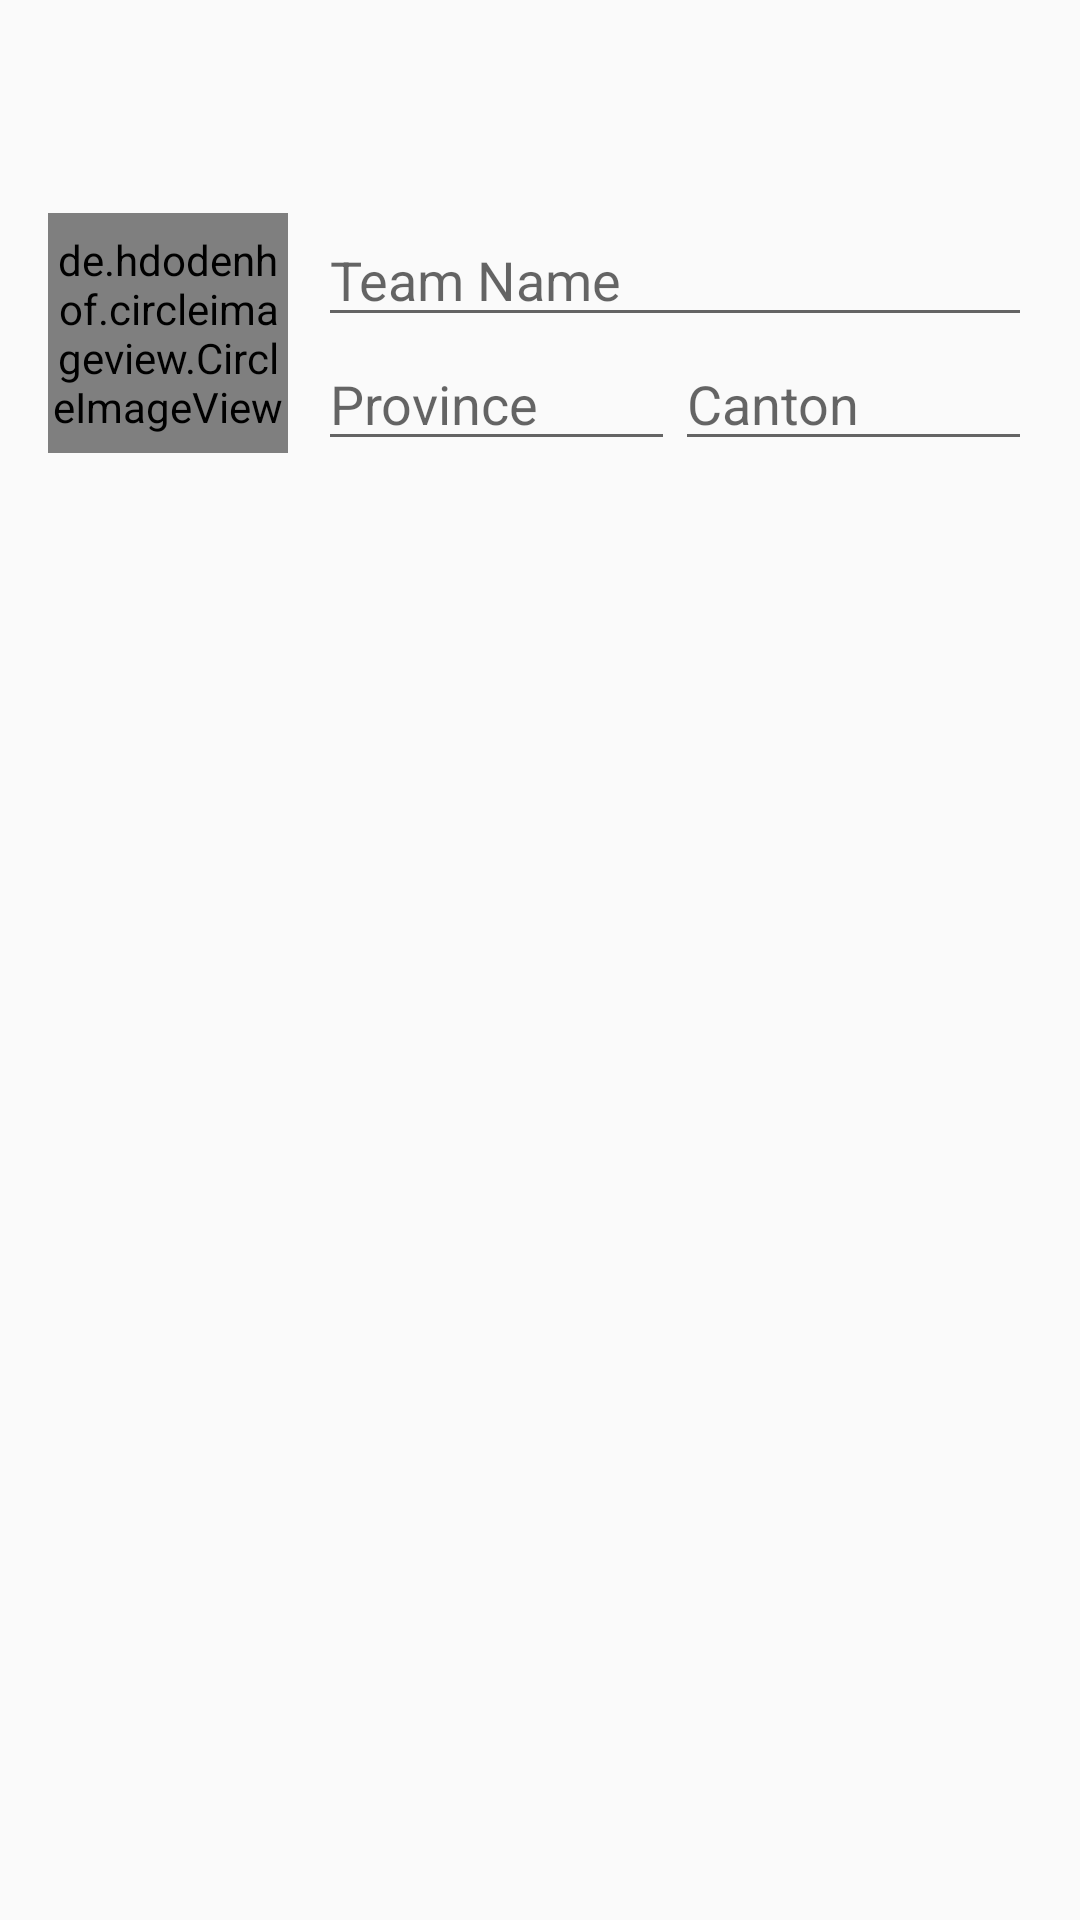

Produce the Android XML layout that renders to this screen, including the resource entries it uses.
<!-- AndroidManifest.xml: application theme AppTheme -->
<!-- res/layout/activity_add__new__team.xml -->
<android.support.design.widget.CoordinatorLayout
    xmlns:android="http://schemas.android.com/apk/res/android"
    xmlns:app="http://schemas.android.com/apk/res-auto"
    android:layout_width="match_parent"
    android:layout_height="match_parent"
    android:id="@+id/coordinatorLayout">

<RelativeLayout xmlns:android="http://schemas.android.com/apk/res/android"
    xmlns:tools="http://schemas.android.com/tools"
    tools:context="jfutbol.com.jfutbol.Add_New_Team"
    android:layout_width="match_parent"
    android:layout_height="match_parent"
    android:orientation="vertical"
    android:id="@+id/idRL">


    <ScrollView
        android:layout_width="fill_parent"
        android:layout_height="fill_parent"
        android:id="@+id/scrollView2"
        android:layout_marginTop="55dp"
        android:padding="16dp">

        <RelativeLayout
            android:orientation="vertical"
            android:layout_width="fill_parent"
            android:layout_height="fill_parent">

            <de.hdodenhof.circleimageview.CircleImageView
                xmlns:app="http://schemas.android.com/apk/res-auto"
                app:civ_border_width="2dp"
                app:civ_border_color="@color/primary"
                android:layout_width="80dp"
                android:layout_height="80dp"
                android:id="@+id/btnImage"
                android:src="@drawable/logo_here"
                android:layout_marginRight="10dp"
                android:layout_alignParentLeft="false" />

            <EditText
                android:layout_width="match_parent"
                android:layout_height="match_parent"
                android:id="@+id/txtNewTeam"
                android:layout_gravity="center_horizontal"
                android:hint="Team Name"
                android:layout_toRightOf="@+id/btnImage"
                android:inputType="text|textCapWords"
                android:maxLength="30" />

        <RelativeLayout
            android:orientation="vertical"
            android:layout_width="fill_parent"
            android:layout_height="fill_parent"
            android:layout_below="@+id/txtNewTeam"
            android:layout_toRightOf="@+id/btnImage">

            <Space android:id="@+id/dummy"
                android:layout_width="0dp"
                android:layout_height="0dp"
                android:visibility="invisible"
                android:layout_centerHorizontal="true" />

            <EditText
                android:layout_width="wrap_content"
                android:layout_height="wrap_content"
                android:id="@+id/txtProvince"
                android:layout_alignParentLeft="true"
                android:hint="Province"
                android:editable="false"
                android:focusable="false"
                android:layout_alignParentRight="false"
                android:layout_alignParentEnd="false"
                android:layout_toRightOf="@+id/dummy"
                android:layout_alignRight="@+id/dummy" />

            <EditText
                android:layout_width="wrap_content"
                android:layout_height="wrap_content"
                android:id="@+id/txtState"
                android:layout_toLeftOf="@+id/dummy"
                android:layout_alignParentLeft="false"
                android:layout_alignParentRight="true"
                android:hint="Canton"
                android:editable="false"
                android:focusable="false"
                android:layout_alignParentStart="false"
                android:layout_toRightOf="@+id/dummy" />
        </RelativeLayout>

        </RelativeLayout>
    </ScrollView>


</RelativeLayout>

</android.support.design.widget.CoordinatorLayout>
<!-- resources referenced by this layout -->
<resources>
  <color name="primary">#4CAF50</color>
  <style name="AppTheme" parent="Theme.AppCompat.Light.DarkActionBar">
          <item name="colorPrimary">@color/primary</item>
          <item name="colorPrimaryDark">@color/primary_dark</item>
          <item name="colorAccent">@color/primary</item>
          <item name="android:textColorPrimaryInverse">@color/white</item>
      </style>
  <color name="primary_dark">#1B5E20</color>
  <color name="white">#ffffff</color>
</resources>
